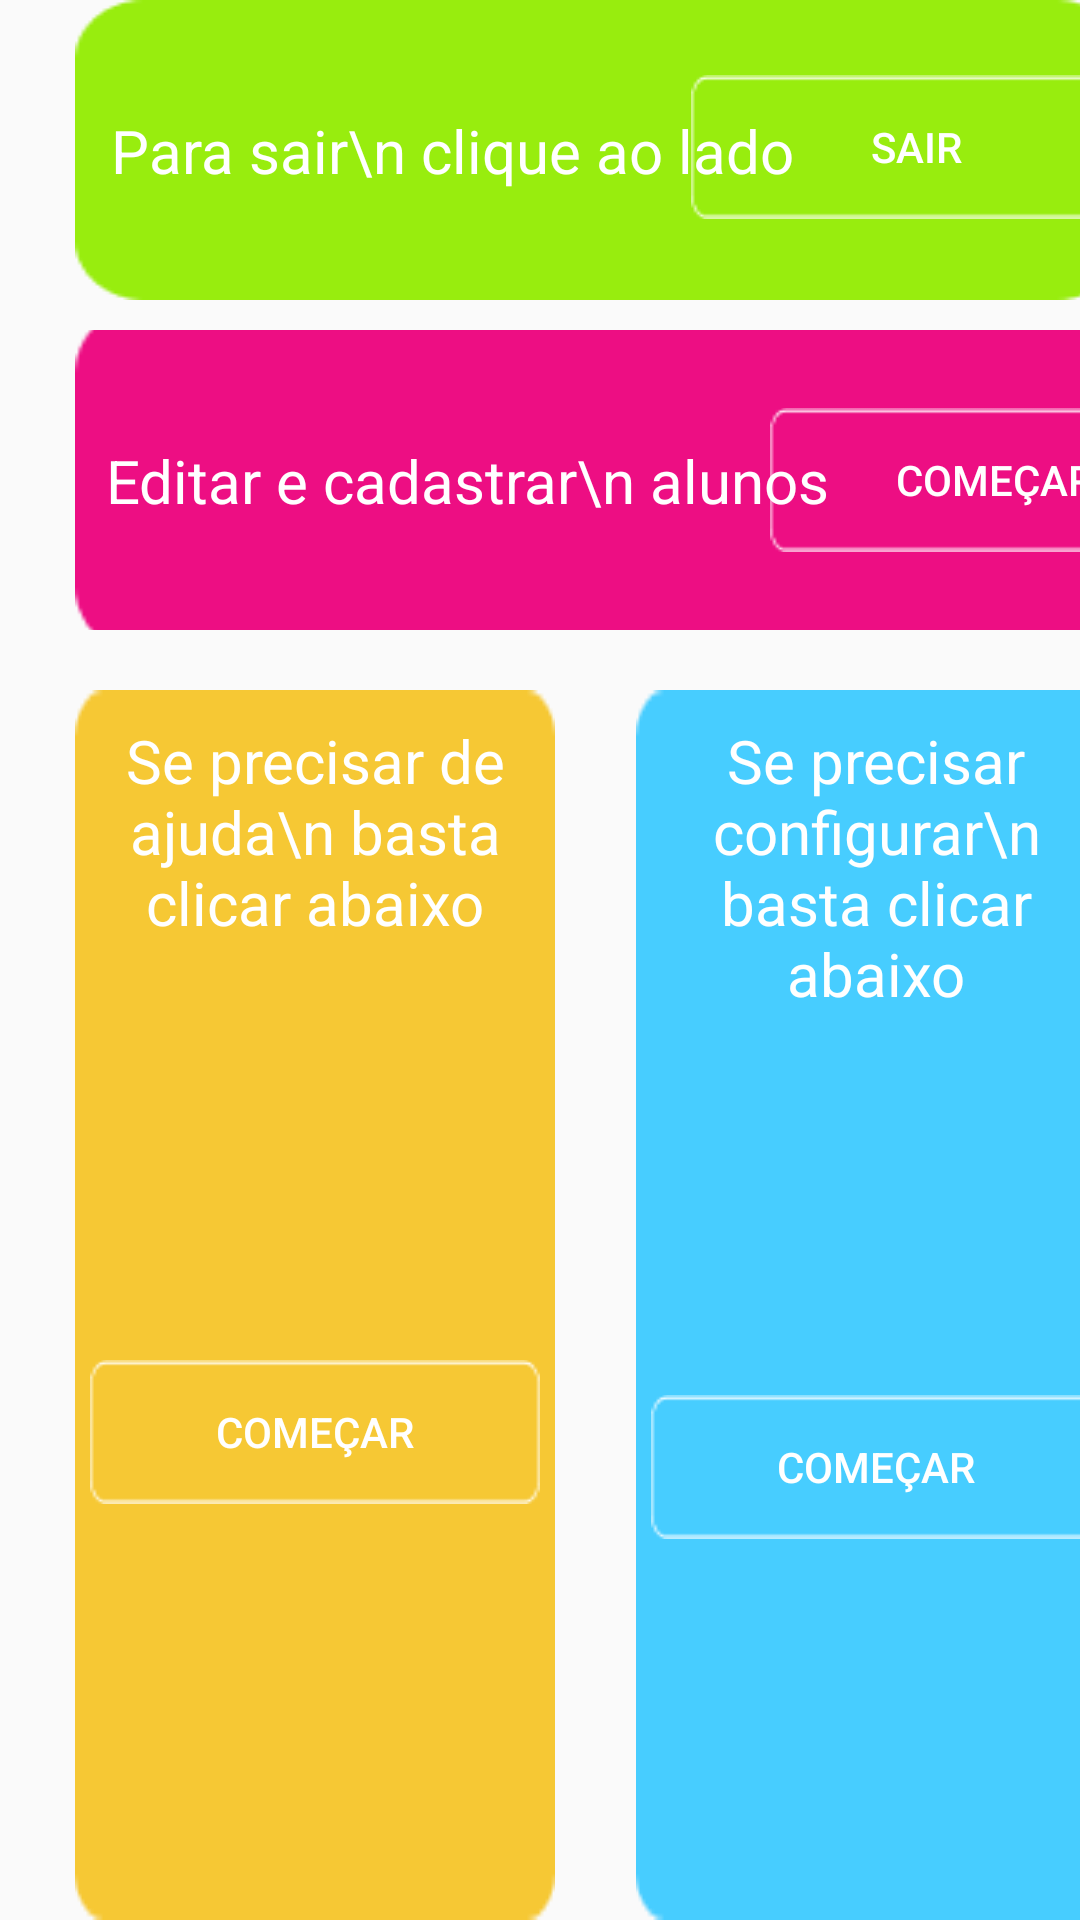

Android layout source for this screen:
<!-- AndroidManifest.xml: application theme Theme.EduEdu -->
<!-- res/layout/fragment_home.xml -->
<?xml version="1.0" encoding="utf-8"?>
<androidx.constraintlayout.widget.ConstraintLayout xmlns:android="http://schemas.android.com/apk/res/android"
    xmlns:app="http://schemas.android.com/apk/res-auto"
    xmlns:tools="http://schemas.android.com/tools"
    android:layout_width="match_parent"
    android:layout_height="match_parent"
    tools:context=".ui.home.HomeFragment">

    <ImageView
        android:id="@+id/imageView6"
        android:layout_width="350dp"
        android:layout_height="wrap_content"
        android:layout_marginStart="25dp"
        android:foregroundGravity="center"
        android:scaleType="centerCrop"
        android:src="@drawable/retangulo_rosa"
        app:layout_constraintBottom_toBottomOf="parent"
        app:layout_constraintEnd_toEndOf="parent"
        app:layout_constraintHorizontal_bias="0.0"
        app:layout_constraintStart_toStartOf="parent"
        app:layout_constraintTop_toBottomOf="@+id/imageView4"
        app:layout_constraintVertical_bias="0.023" />

    <TextView
        android:id="@+id/textView3"
        android:layout_width="wrap_content"
        android:layout_height="wrap_content"
        android:layout_marginStart="10dp"
        android:gravity="center"
        android:text="Editar e cadastrar\n alunos"
        android:textColor="#FFFFFF"
        android:textSize="20sp"
        app:layout_constraintBottom_toBottomOf="@+id/imageView6"
        app:layout_constraintStart_toStartOf="@+id/imageView6"
        app:layout_constraintTop_toTopOf="@+id/imageView6" />

    <Button
        android:id="@+id/buttonComecarAlunos"
        android:layout_width="wrap_content"
        android:layout_height="48dp"
        android:layout_marginStart="12dp"
        android:background="@drawable/retangulo_transparente"
        android:text="Começar"
        android:textColor="#FFFFFF"
        app:layout_constraintBottom_toBottomOf="@+id/imageView6"
        app:layout_constraintEnd_toEndOf="@+id/imageView6"
        app:layout_constraintStart_toEndOf="@+id/textView3"
        app:layout_constraintTop_toTopOf="@+id/imageView6" />

    <ImageView
        android:id="@+id/imageView7"
        android:layout_width="wrap_content"
        android:layout_height="0dp"
        android:layout_marginStart="25dp"
        android:layout_marginTop="20dp"
        android:scaleType="fitXY"
        android:src="@drawable/retangulo_amarelo"
        app:layout_constraintBottom_toBottomOf="parent"
        app:layout_constraintStart_toStartOf="parent"
        app:layout_constraintTop_toBottomOf="@+id/imageView6"
        app:layout_constraintVertical_bias="0.005" />

    <TextView
        android:id="@+id/textView5"
        android:layout_width="0dp"
        android:layout_height="wrap_content"
        android:layout_marginTop="10dp"
        android:gravity="center"
        android:text="Se precisar de ajuda\n basta clicar abaixo"
        android:textColor="#FFFFFF"
        android:textSize="20sp"
        app:layout_constraintEnd_toEndOf="@+id/imageView7"
        app:layout_constraintStart_toStartOf="@+id/imageView7"
        app:layout_constraintTop_toTopOf="@+id/imageView7" />

    <Button
        android:id="@+id/buttonComecarAjuda"
        android:layout_width="wrap_content"
        android:layout_height="48dp"
        android:background="@drawable/retangulo_transparente"
        android:text="Começar"
        android:textColor="#FFFFFF"
        app:layout_constraintBottom_toBottomOf="@+id/imageView7"
        app:layout_constraintEnd_toEndOf="@+id/imageView7"
        app:layout_constraintStart_toStartOf="@+id/imageView7"
        app:layout_constraintTop_toBottomOf="@+id/textView5" />

    <ImageView
        android:id="@+id/imageView8"
        android:layout_width="wrap_content"
        android:layout_height="0dp"
        android:layout_marginStart="27dp"
        android:layout_marginTop="20dp"
        android:scaleType="fitXY"
        android:src="@drawable/retangulo_azul"
        app:layout_constraintBottom_toBottomOf="parent"
        app:layout_constraintEnd_toEndOf="parent"
        app:layout_constraintHorizontal_bias="0.0"
        app:layout_constraintStart_toEndOf="@+id/imageView7"
        app:layout_constraintTop_toBottomOf="@+id/imageView6"
        app:layout_constraintVertical_bias="0.005" />

    <TextView
        android:id="@+id/textView6"
        android:layout_width="0dp"
        android:layout_height="wrap_content"
        android:layout_marginTop="10dp"
        android:gravity="center"
        android:text="Se precisar configurar\n basta clicar abaixo"
        android:textColor="#FFFFFF"
        android:textSize="20sp"
        app:layout_constraintEnd_toEndOf="@+id/imageView8"
        app:layout_constraintStart_toStartOf="@+id/imageView8"
        app:layout_constraintTop_toTopOf="@+id/imageView8" />

    <Button
        android:id="@+id/buttonComecarConfiguracao"
        android:layout_width="wrap_content"
        android:layout_height="48dp"
        android:background="@drawable/retangulo_transparente"
        android:text="Começar"
        android:textColor="#FFFFFF"
        app:layout_constraintBottom_toBottomOf="@+id/imageView8"
        app:layout_constraintEnd_toEndOf="@+id/imageView8"
        app:layout_constraintStart_toStartOf="@+id/imageView8"
        app:layout_constraintTop_toBottomOf="@+id/textView6" />

    <ImageView
        android:id="@+id/imageView4"
        android:layout_width="350dp"
        android:layout_height="wrap_content"
        android:layout_marginStart="25dp"
        android:scaleType="fitXY"
        android:src="@drawable/retangulo_verde"
        app:layout_constraintEnd_toEndOf="parent"
        app:layout_constraintHorizontal_bias="0.0"
        app:layout_constraintStart_toStartOf="parent"
        app:layout_constraintTop_toTopOf="parent" />

    <TextView
        android:id="@+id/textView4"
        android:layout_width="wrap_content"
        android:layout_height="wrap_content"
        android:layout_marginStart="12dp"
        android:gravity="center"
        android:text="Para sair\n clique ao lado"
        android:textColor="#FFFFFF"
        android:textSize="20sp"
        app:layout_constraintBottom_toBottomOf="@+id/imageView4"
        app:layout_constraintStart_toStartOf="@+id/imageView4"
        app:layout_constraintTop_toTopOf="@+id/imageView4" />

    <Button
        android:id="@+id/buttonSair"
        android:layout_width="wrap_content"
        android:layout_height="48dp"
        android:background="@drawable/retangulo_transparente"
        android:text="Sair"
        android:textColor="#FFFFFF"
        app:layout_constraintBottom_toBottomOf="@+id/imageView4"
        app:layout_constraintEnd_toEndOf="@+id/imageView4"
        app:layout_constraintHorizontal_bias="0.862"
        app:layout_constraintStart_toEndOf="@+id/textView4"
        app:layout_constraintTop_toTopOf="@+id/imageView4"
        app:layout_constraintVertical_bias="0.48" />

</androidx.constraintlayout.widget.ConstraintLayout>
<!-- resources referenced by this layout -->
<resources>
  <!-- drawable retangulo_amarelo: png bitmap (drawable-v24, 1127 bytes) -->
  <!-- drawable retangulo_azul: png bitmap (drawable-v24, 1093 bytes) -->
  <!-- drawable retangulo_rosa: png bitmap (drawable-v24, 1119 bytes) -->
  <!-- drawable retangulo_transparente: png bitmap (drawable-v24, 511 bytes) -->
  <!-- drawable retangulo_verde: png bitmap (drawable-v24, 1134 bytes) -->
  <style name="Theme.EduEdu" parent="Theme.AppCompat.Light">
          
          <item name="colorPrimary">#FFFFFF</item>
          <item name="colorPrimaryVariant">#00BCD4</item>
          <item name="titleTextColor">#00BCD4</item>
          <item name="colorOnPrimary">#00BCD4</item>
          
          <item name="colorSecondary">@color/teal_200</item>
          <item name="colorSecondaryVariant">#00BCD4</item>
          <item name="colorOnSecondary">#000000</item>
          
          <item name="android:statusBarColor" tools:targetApi="l">?attr/colorPrimaryVariant</item>
          
      </style>
  <!-- not gathered from this repository: default colours our renderer supplied (Android Studio template values) -->
  <color name="teal_200">#FF03DAC5</color>
</resources>
